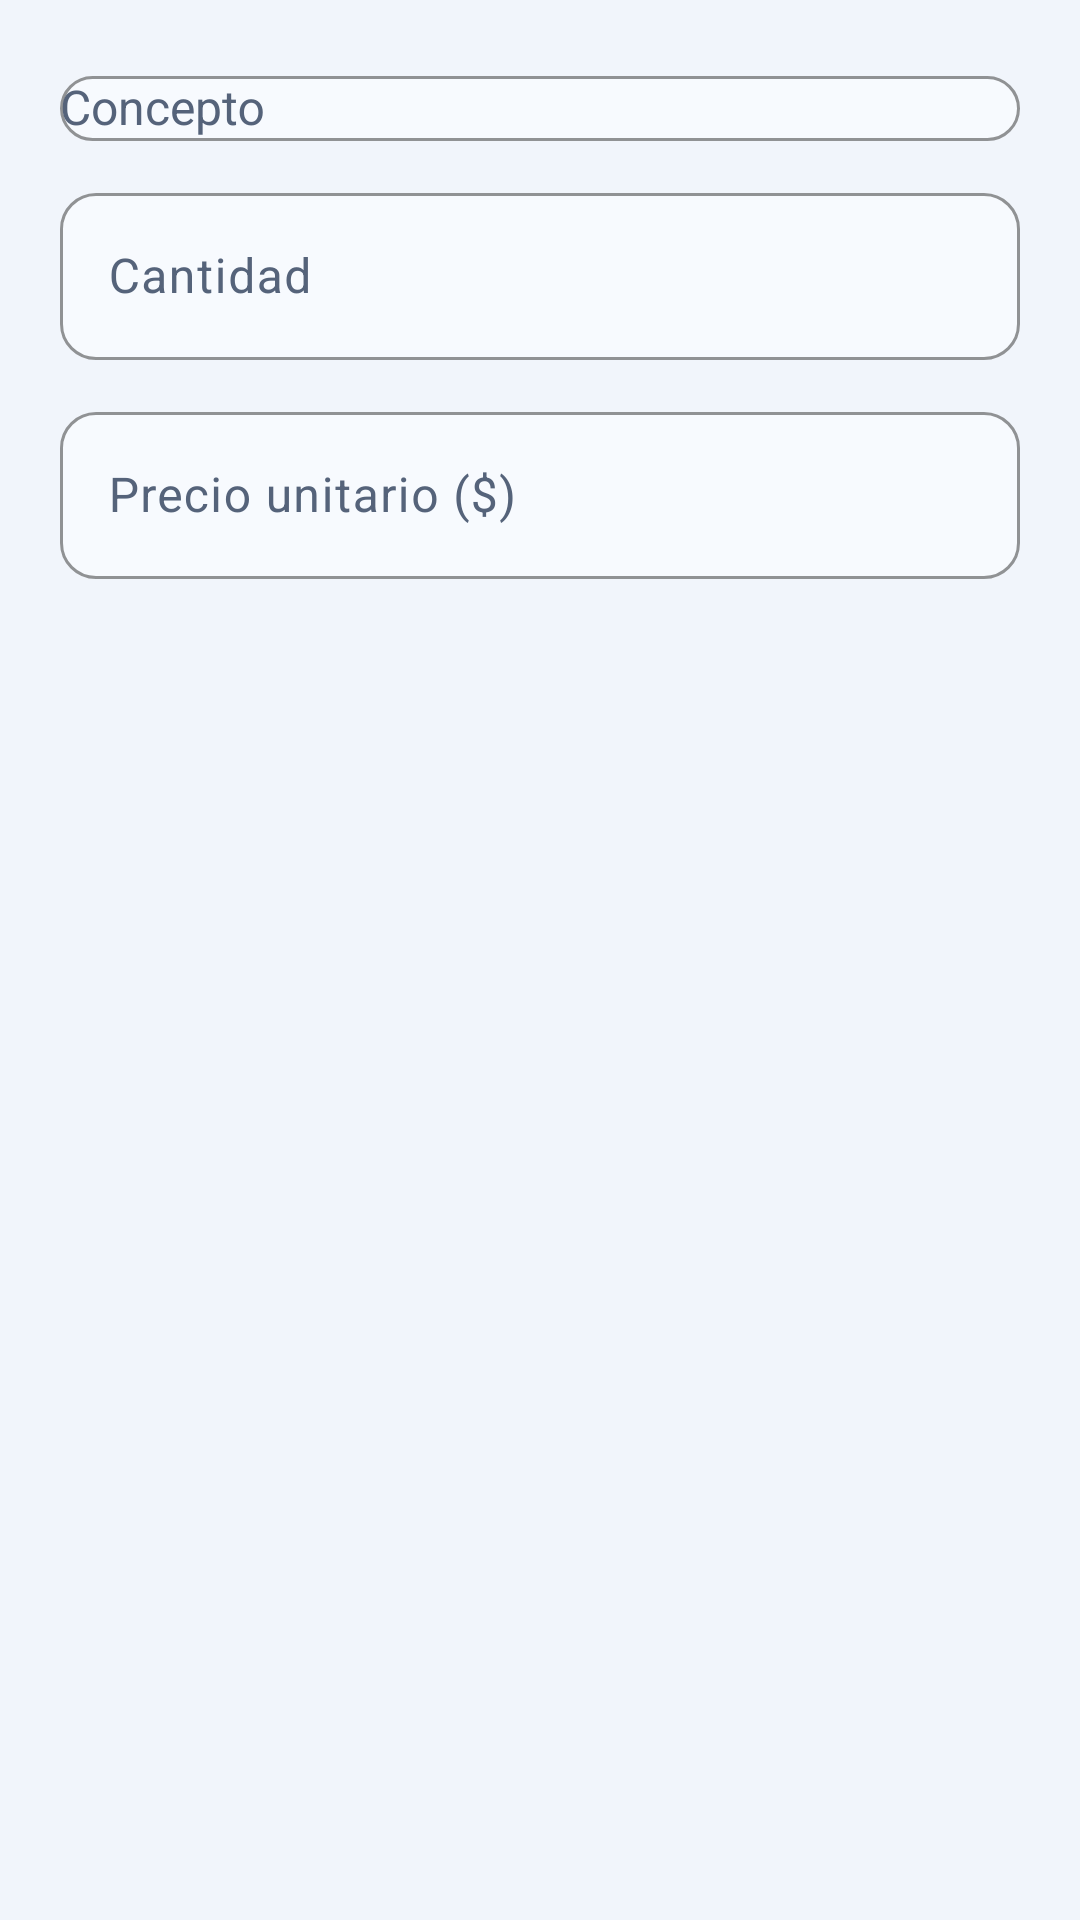

Write the Android layout XML for this screen, with the resource values it uses.
<!-- AndroidManifest.xml: application theme Theme.AirServicePro -->
<!-- res/layout/dialog_budget_item.xml -->
<?xml version="1.0" encoding="utf-8"?>
<ScrollView xmlns:android="http://schemas.android.com/apk/res/android"
    android:layout_width="match_parent"
    android:layout_height="wrap_content"
    android:background="@color/background">

    <LinearLayout
        android:layout_width="match_parent"
        android:layout_height="wrap_content"
        android:orientation="vertical"
        android:padding="20dp">

        <com.google.android.material.textfield.TextInputLayout
            style="@style/Widget.AirService.TextInputLayout"
            android:layout_width="match_parent"
            android:layout_height="wrap_content"
            android:hint="@string/hint_item_concept">

            <AutoCompleteTextView
                android:id="@+id/etConceptoItem"
                android:layout_width="match_parent"
                android:layout_height="wrap_content"
                android:completionThreshold="1"
                android:importantForAutofill="no"
                android:inputType="textCapSentences"
                android:textColor="@color/textPrimary"
                android:textSize="16sp" />
        </com.google.android.material.textfield.TextInputLayout>

        <com.google.android.material.textfield.TextInputLayout
            style="@style/Widget.AirService.TextInputLayout"
            android:layout_width="match_parent"
            android:layout_height="wrap_content"
            android:layout_marginTop="12dp"
            android:hint="@string/hint_item_quantity">

            <com.google.android.material.textfield.TextInputEditText
                android:id="@+id/etCantidadItem"
                android:layout_width="match_parent"
                android:layout_height="wrap_content"
                android:importantForAutofill="no"
                android:inputType="numberDecimal"
                android:maxLines="1"
                android:textColor="@color/textPrimary"
                android:textSize="16sp" />
        </com.google.android.material.textfield.TextInputLayout>

        <com.google.android.material.textfield.TextInputLayout
            style="@style/Widget.AirService.TextInputLayout"
            android:layout_width="match_parent"
            android:layout_height="wrap_content"
            android:layout_marginTop="12dp"
            android:hint="@string/hint_item_price">

            <com.google.android.material.textfield.TextInputEditText
                android:id="@+id/etPrecioItem"
                android:layout_width="match_parent"
                android:layout_height="wrap_content"
                android:importantForAutofill="no"
                android:inputType="numberDecimal"
                android:maxLines="1"
                android:textColor="@color/textPrimary"
                android:textSize="16sp" />
        </com.google.android.material.textfield.TextInputLayout>

    </LinearLayout>
</ScrollView>
<!-- resources referenced by this layout -->
<resources>
  <color name="background">#F1F5FB</color>
  <color name="textPrimary">#0B132B</color>
  <string name="hint_item_concept">Concepto</string>
  <string name="hint_item_price">Precio unitario ($)</string>
  <string name="hint_item_quantity">Cantidad</string>
  <style name="Widget.AirService.TextInputLayout" parent="Widget.Material3.TextInputLayout.OutlinedBox">
          <item name="boxBackgroundColor">@color/inputBackground</item>
          <item name="boxStrokeColor">@color/primary</item>
          <item name="boxStrokeWidth">1dp</item>
          <item name="boxStrokeWidthFocused">2dp</item>
          <item name="boxCornerRadiusTopStart">12dp</item>
          <item name="boxCornerRadiusTopEnd">12dp</item>
          <item name="boxCornerRadiusBottomStart">12dp</item>
          <item name="boxCornerRadiusBottomEnd">12dp</item>
          <item name="hintTextColor">@color/primary</item>
      </style>
  <color name="inputBackground">#F7FAFE</color>
  <color name="primary">#0077A3</color>
  <color name="primaryContainer">#CDEDF8</color>
  <color name="onPrimaryContainer">#FFFFFF</color>
  <color name="containerAlt">#E3EBF5</color>
  <color name="primaryDark">#005F80</color>
  <color name="cardBackground">#FFFFFF</color>
  <color name="textSecondary">#55637A</color>
  <color name="outline">#C7D2E0</color>
  <color name="divider">#DDE5EF</color>
  <color name="rojo">#C62828</color>
  <style name="CustomAlertDialogTheme" parent="ThemeOverlay.Material3.MaterialAlertDialog">
          <item name="colorSurface">@color/cardBackground</item>
          <item name="colorOnSurface">@color/textPrimary</item>
          <item name="colorSurfaceVariant">@color/containerAlt</item>
          <item name="colorOnSurfaceVariant">@color/textSecondary</item>
          <item name="colorPrimary">@color/primary</item>
          <item name="colorOnPrimary">@color/background</item>
          <item name="colorError">@color/rojo</item>
          <item name="colorOnError">@color/textPrimary</item>
          <item name="android:colorBackground">@color/cardBackground</item>
          <item name="android:background">@color/cardBackground</item>
          <item name="android:textColorPrimary">@color/textPrimary</item>
          <item name="android:textColorSecondary">@color/textSecondary</item>
          <item name="android:textColorHint">@color/textSecondary</item>
      </style>
  <style name="Widget.AirService.Button" parent="Widget.Material3.Button">
          <item name="backgroundTint">@color/primary</item>
          <item name="android:textColor">@color/background</item>
          <item name="android:textAllCaps">false</item>
          <item name="cornerRadius">12dp</item>
      </style>
  <style name="Widget.AirService.Fab" parent="Widget.Material3.FloatingActionButton.Primary">
          <item name="backgroundTint">@color/primary</item>
          <item name="tint">@color/onPrimaryContainer</item>
          <item name="elevation">6dp</item>
      </style>
</resources>
